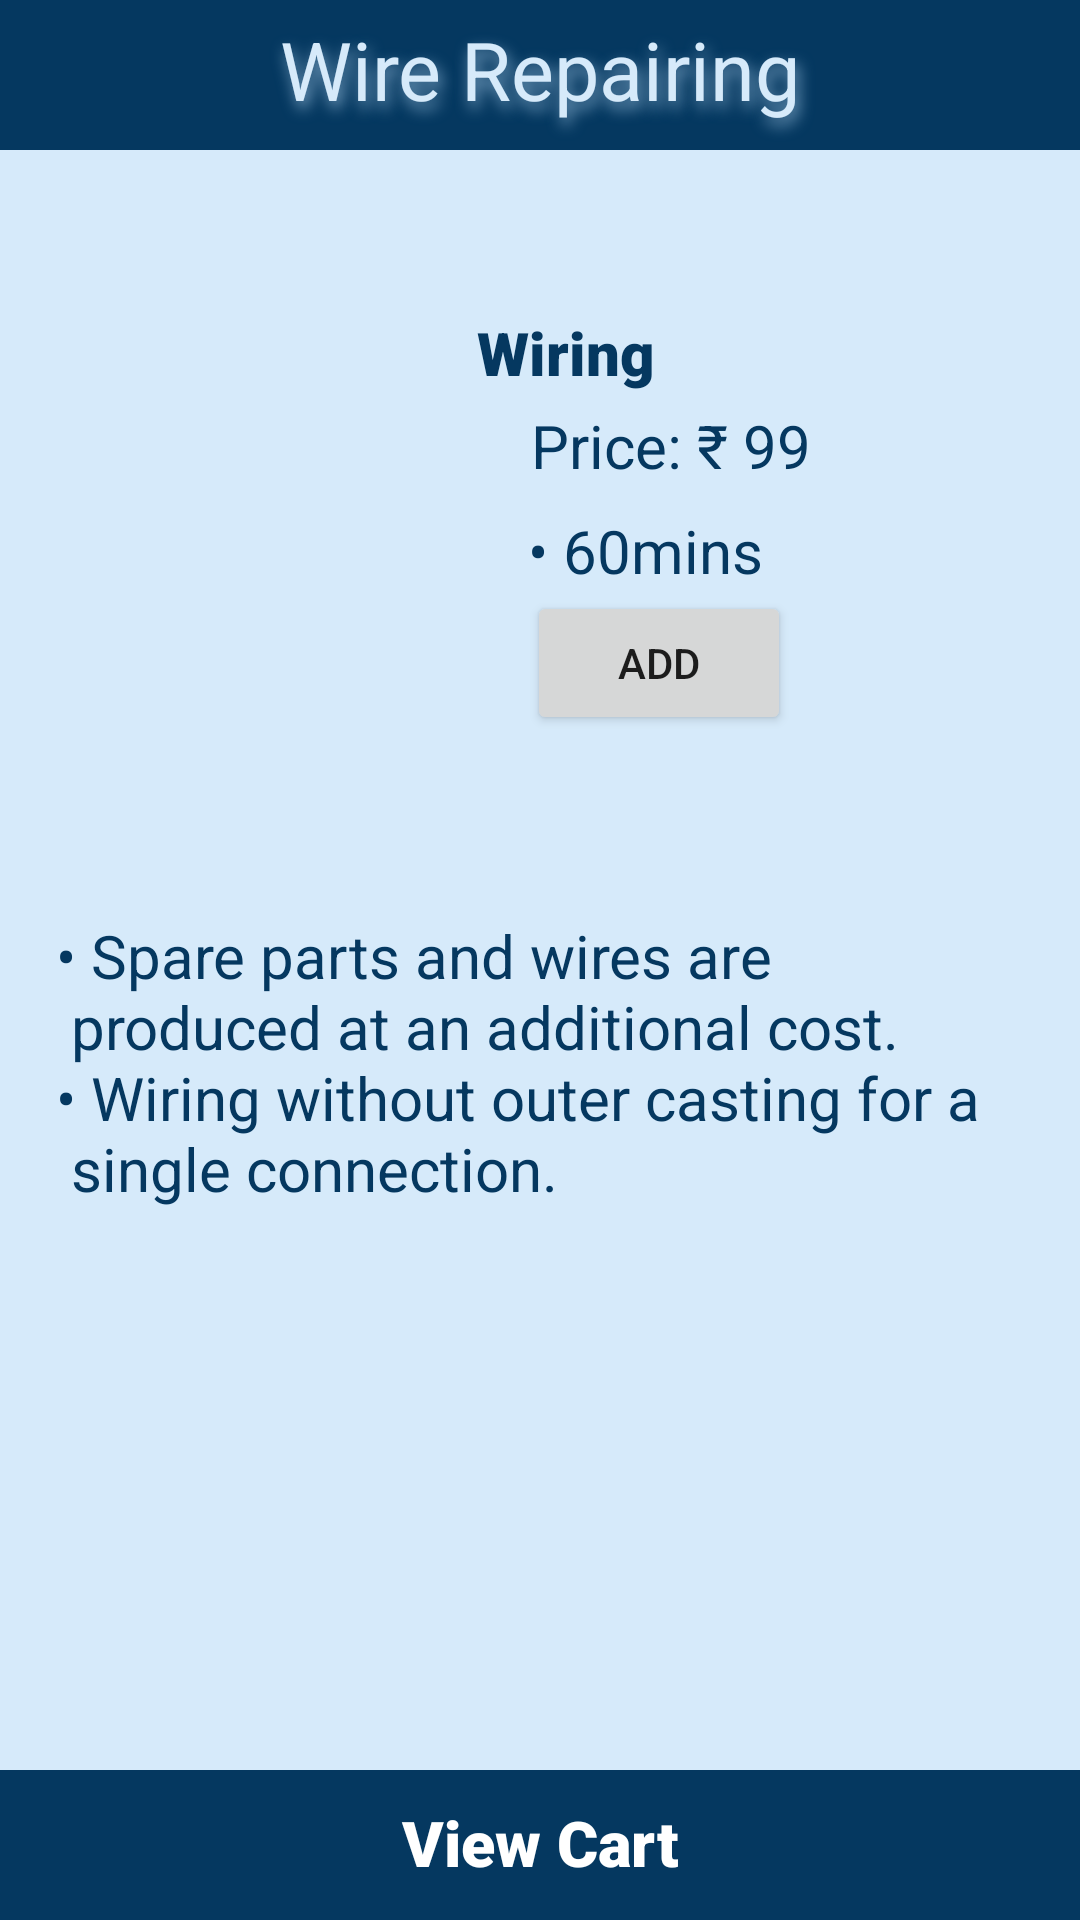

Here is an Android app screen rendered from its layout file. Give the layout XML and the strings, colors and styles it references.
<!-- AndroidManifest.xml: application theme Theme.HomeServiceHome -->
<!-- res/layout/activity_elec_wiring.xml -->
<?xml version="1.0" encoding="utf-8"?>
<androidx.constraintlayout.widget.ConstraintLayout xmlns:android="http://schemas.android.com/apk/res/android"
    xmlns:app="http://schemas.android.com/apk/res-auto"
    xmlns:tools="http://schemas.android.com/tools"
    android:layout_width="match_parent"
    android:layout_height="match_parent"
    tools:context=".elec_wiring"
    android:orientation="vertical"
    android:background="#D6EAFA">

    <androidx.appcompat.widget.AppCompatTextView
        android:id="@+id/wiringheading"
        android:layout_width="match_parent"
        android:layout_height="50dp"
        android:background="@color/purple_500"
        android:fontFamily="sans-serif"
        android:paddingTop="5dp"
        android:shadowColor="#7FA8C8"
        android:shadowDx="3"
        android:shadowDy="7"
        android:shadowRadius="12"
        android:text="@string/wire_repairing"
        android:textAlignment="center"
        android:textColor="#D6EAFA"
        android:textSize="27sp"
        app:layout_constraintBottom_toBottomOf="parent"
        app:layout_constraintEnd_toEndOf="parent"
        app:layout_constraintHorizontal_bias="0.0"
        app:layout_constraintStart_toStartOf="parent"
        app:layout_constraintTop_toTopOf="parent"
        app:layout_constraintVertical_bias="0.0" />


    <ImageView
        android:id="@+id/wire_image"
        android:layout_width="130dp"
        android:layout_height="150dp"
        android:layout_marginTop="104dp"
        android:contentDescription="@string/todo"
        app:layout_constraintEnd_toEndOf="parent"
        app:layout_constraintHorizontal_bias="0.128"
        app:layout_constraintStart_toStartOf="parent"
        app:layout_constraintTop_toTopOf="parent"
        app:srcCompat="@drawable/wire_image" />

    <TextView
        android:id="@+id/wirerepairingtxt"
        android:layout_width="202dp"
        android:layout_height="27dp"
        android:layout_marginTop="104dp"
        android:fontFamily="sans-serif-black"
        android:text="@string/Wiring"
        android:textColor="@color/purple_500"
        android:textSize="20sp"
        app:layout_constraintEnd_toEndOf="parent"
        app:layout_constraintHorizontal_bias="0.372"
        app:layout_constraintStart_toEndOf="@+id/wire_image"
        app:layout_constraintTop_toTopOf="parent" />

    <TextView
        android:id="@+id/textView2"
        android:layout_width="wrap_content"
        android:layout_height="wrap_content"
        android:layout_marginTop="4dp"
        android:text="@string/price_99"
        android:textAlignment="center"
        android:textColor="@color/purple_500"
        android:textSize="20sp"
        app:layout_constraintEnd_toEndOf="parent"
        app:layout_constraintHorizontal_bias="0.165"
        app:layout_constraintStart_toEndOf="@+id/wire_image"
        app:layout_constraintTop_toBottomOf="@+id/wirerepairingtxt" />

    <TextView
        android:id="@+id/textView3"
        android:layout_width="wrap_content"
        android:layout_height="wrap_content"
        android:layout_marginTop="8dp"
        android:text="@string/_60mins"
        android:textAlignment="center"
        android:textColor="@color/purple_500"
        android:textSize="20sp"
        app:layout_constraintEnd_toEndOf="parent"
        app:layout_constraintHorizontal_bias="0.137"
        app:layout_constraintStart_toEndOf="@+id/wire_image"
        app:layout_constraintTop_toBottomOf="@+id/textView2" />

    <Button
        android:id="@+id/wiring_cart"
        android:layout_width="wrap_content"
        android:layout_height="wrap_content"
        android:text="@string/add"
        app:layout_constraintEnd_toEndOf="parent"
        app:layout_constraintHorizontal_bias="0.146"
        app:layout_constraintStart_toEndOf="@+id/wire_image"
        app:layout_constraintTop_toBottomOf="@+id/textView3" />

    <TextView
        android:id="@+id/textwire"
        android:layout_width="322dp"
        android:layout_height="146dp"
        android:layout_marginTop="60dp"
        android:text="@string/point8"
        android:textAlignment="gravity"
        android:textColor="@color/purple_500"
        android:textSize="20sp"
        app:layout_constraintEnd_toEndOf="parent"
        app:layout_constraintHorizontal_bias="0.494"
        app:layout_constraintStart_toStartOf="parent"
        app:layout_constraintTop_toBottomOf="@+id/wiring_cart"
        tools:ignore="MissingConstraints" />

    <androidx.appcompat.widget.AppCompatTextView
        android:id="@+id/viewcart"
        android:layout_width="match_parent"
        android:layout_height="50dp"
        android:background="@color/purple_500"
        android:fontFamily="sans-serif-black"
        android:paddingTop="10dp"
        android:text="@string/view_cart"
        android:textAlignment="center"
        android:textColor="@color/white"
        android:textSize="21sp"
        android:contentDescription="@string/todo"
        app:layout_constraintBottom_toBottomOf="parent"
        app:layout_constraintEnd_toEndOf="parent"
        app:layout_constraintHorizontal_bias="0.0"
        app:layout_constraintStart_toStartOf="parent"
        app:layout_constraintTop_toTopOf="parent"
        app:layout_constraintVertical_bias="1.0" />

    <androidx.appcompat.widget.AppCompatImageView
        android:id="@+id/cart"
        android:layout_width="wrap_content"
        android:layout_height="wrap_content"
        android:layout_marginBottom="16dp"
        android:background="@drawable/cart"
        app:layout_constraintBottom_toBottomOf="parent"
        app:layout_constraintEnd_toEndOf="@+id/viewcart"
        app:layout_constraintHorizontal_bias="0.669"
        app:layout_constraintStart_toStartOf="@+id/viewcart"
        app:layout_constraintTop_toTopOf="@+id/viewcart"
        app:layout_constraintVertical_bias="1.0" />

</androidx.constraintlayout.widget.ConstraintLayout>
<!-- resources referenced by this layout -->
<resources>
  <color name="purple_500">#053860</color>
  <color name="white">#FFFFFFFF</color>
  <string name="Wiring">Wiring</string>
  <string name="_60mins">• 60mins</string>
  <string name="add">Add</string>
  <string name="point8">• Spare parts and wires are \n  produced at an additional cost.   \n• Wiring without outer casting for a \n  single connection. </string>
  <string name="price_99">Price: ₹ 99</string>
  <string name="todo">TODO</string>
  <string name="view_cart">View Cart</string>
  <string name="wire_repairing">Wire Repairing</string>
  <style name="Theme.HomeServiceHome" parent="Theme.MaterialComponents.DayNight.NoActionBar">
          
          <item name="colorPrimary">@color/purple_500</item>
          <item name="colorPrimaryVariant">@color/purple_700</item>
          <item name="colorOnPrimary">@color/white</item>
          
          <item name="colorSecondary">@color/teal_200</item>
          <item name="colorSecondaryVariant">@color/teal_700</item>
          <item name="colorOnSecondary">@color/black</item>
          
          <item name="android:statusBarColor">?attr/colorPrimaryVariant</item>
          
      </style>
  <color name="purple_700">#FF6200EE</color>
  <color name="teal_200">#FF03DAC5</color>
  <color name="teal_700">#FF018786</color>
  <color name="black">#FF000000</color>
</resources>
